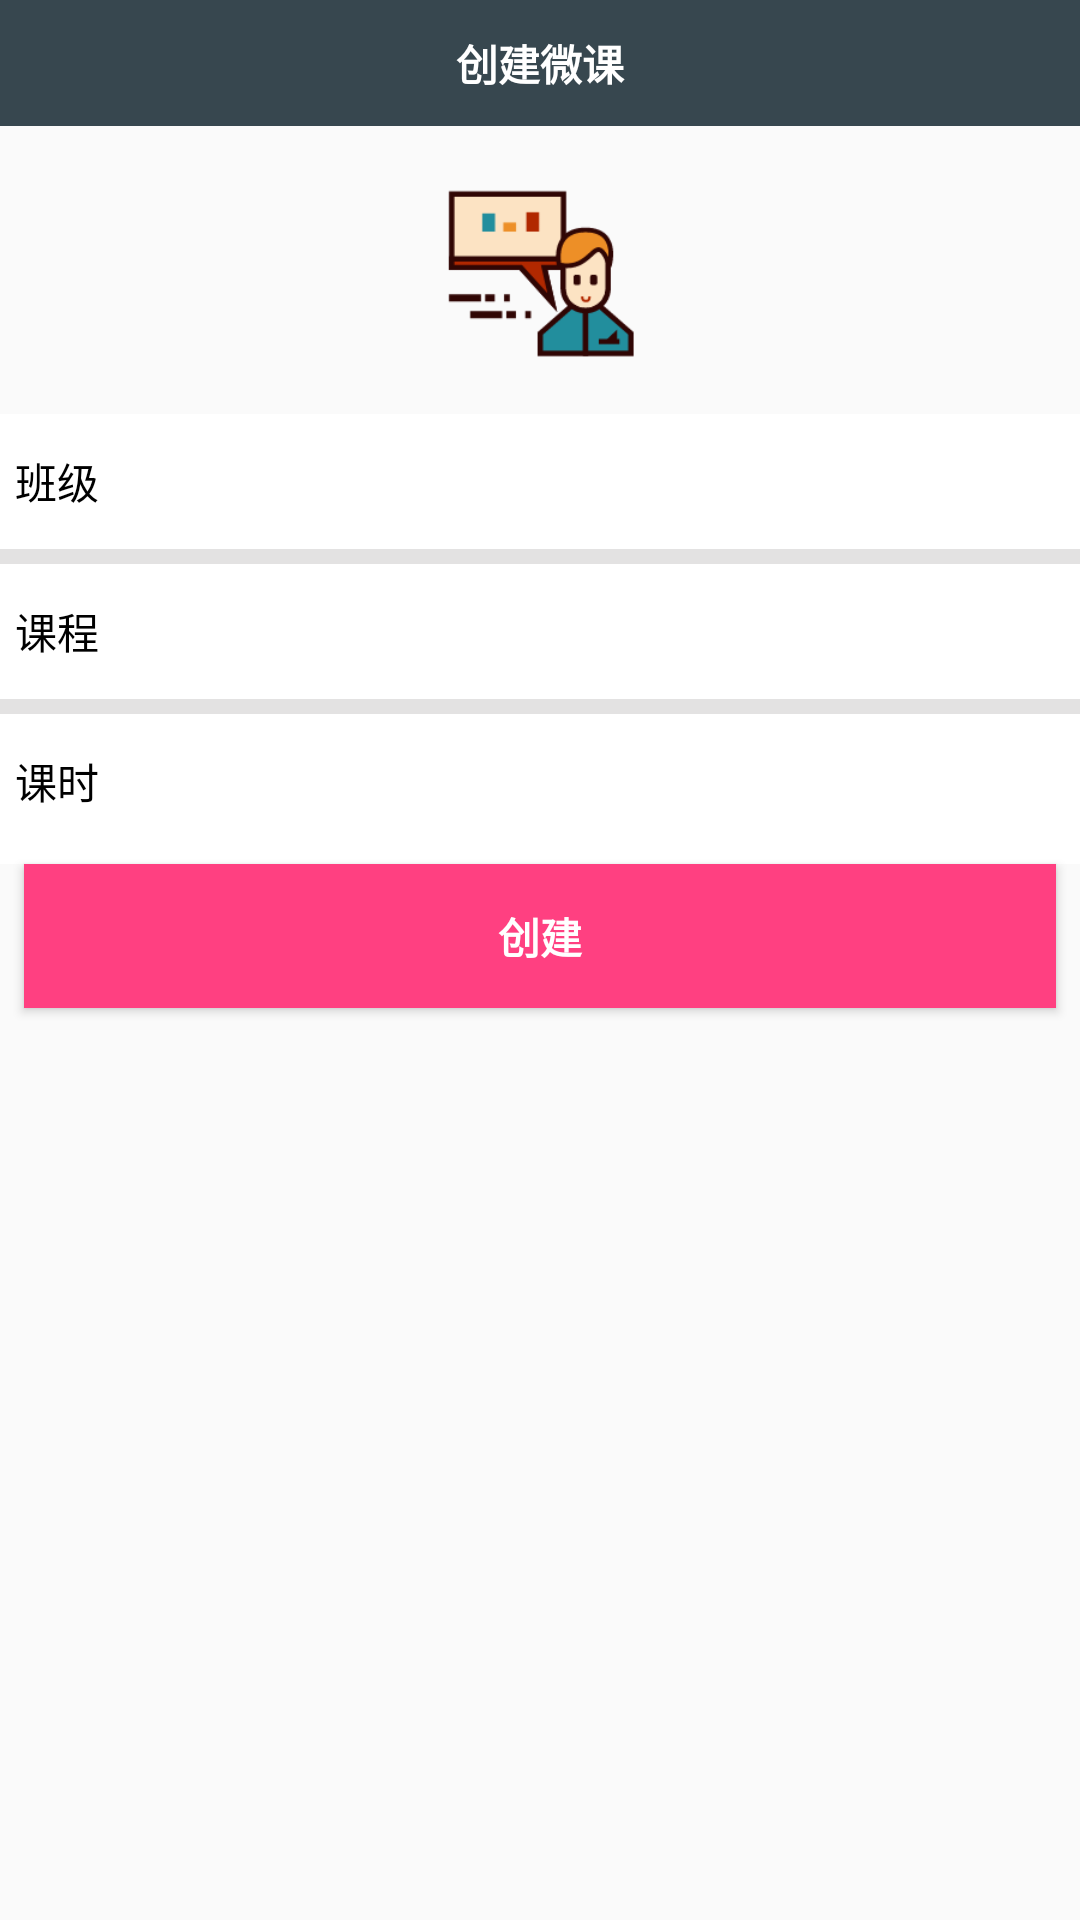

Write the Android layout XML for this screen, with the resource values it uses.
<!-- AndroidManifest.xml: application theme AppTheme -->
<!-- res/layout/activity_create_class.xml -->
<?xml version="1.0" encoding="utf-8"?>
<LinearLayout xmlns:android="http://schemas.android.com/apk/res/android"
    xmlns:app="http://schemas.android.com/apk/res-auto"
    xmlns:tools="http://schemas.android.com/tools"
    android:layout_width="match_parent"
    android:layout_height="match_parent"
    android:orientation="vertical">

    <android.support.design.widget.AppBarLayout
        android:id="@+id/appbar"
        android:layout_width="match_parent"
        android:layout_height="42dp">

        <TextView
            android:layout_width="match_parent"
            android:layout_height="match_parent"
            android:gravity="center"
            android:text="创建微课"
            android:textColor="@color/colorWhite"
            android:textStyle="bold" />

    </android.support.design.widget.AppBarLayout>


    <ImageView
        android:layout_gravity="center_horizontal"
        android:id="@+id/create_image"
        android:layout_width="80dp"
        android:layout_height="80dp"
        android:layout_marginBottom="8dp"
        android:layout_marginEnd="8dp"
        android:layout_marginStart="8dp"
        android:layout_marginTop="8dp"
        app:srcCompat="@drawable/classroom_base" />

    <LinearLayout
        android:id="@+id/linearLayout"
        android:layout_width="match_parent"
        android:layout_height="150dp"
        android:background="#ffff"
        android:orientation="vertical"
        android:weightSum="3.0"
        tools:ignore="MissingConstraints"
        tools:layout_editor_absoluteX="8dp"
        tools:layout_editor_absoluteY="132dp">

        <LinearLayout
            android:layout_width="match_parent"
            android:layout_height="0dp"
            android:layout_weight="0.9"
            android:orientation="horizontal">

            <TextView
                android:layout_width="wrap_content"
                android:layout_height="match_parent"
                android:gravity="center_vertical"
                android:paddingLeft="5dp"
                android:text="班级"
                android:textColor="#000000" />

            <EditText
                android:textColor="#a7a7a6"
                android:paddingLeft="15dp"
                android:id="@+id/class_name_edit"
                android:layout_width="match_parent"
                android:layout_height="match_parent"
                android:background="@null" />
        </LinearLayout>

        <TextView
            android:layout_width="match_parent"
            android:layout_height="0dp"
            android:layout_weight="0.1"
            android:background="#e3e2e2" />

        <LinearLayout
            android:layout_width="match_parent"
            android:layout_height="0dp"
            android:layout_weight="0.9"
            android:orientation="horizontal">

            <TextView
                android:layout_width="wrap_content"
                android:layout_height="match_parent"
                android:gravity="center_vertical"
                android:paddingLeft="5dp"
                android:text="课程"
                android:textColor="#000000" />

            <EditText
                android:textColor="#a7a7a6"
                android:paddingLeft="15dp"
                android:id="@+id/class_major_edit"
                android:layout_width="match_parent"
                android:layout_height="match_parent"
                android:background="@null" />

        </LinearLayout>
        <TextView
            android:layout_width="match_parent"
            android:layout_height="0dp"
            android:layout_weight="0.1"
            android:background="#e3e2e2" />
        <LinearLayout
            android:layout_width="match_parent"
            android:layout_height="0dp"
            android:layout_weight="0.9"
            android:orientation="horizontal">

            <TextView
                android:layout_width="wrap_content"
                android:layout_height="match_parent"
                android:gravity="center_vertical"
                android:paddingLeft="5dp"
                android:text="课时"
                android:textColor="#000000" />

            <EditText
                android:textColor="#a7a7a6"
                android:paddingLeft="15dp"
                android:id="@+id/class_longtime_edit"
                android:layout_width="match_parent"
                android:layout_height="match_parent"
                android:background="@null" />

        </LinearLayout>

    </LinearLayout>

    <Button
        android:id="@+id/create_class_btn"
        android:layout_width="match_parent"
        android:layout_height="wrap_content"
        android:layout_marginBottom="8dp"
        android:layout_marginEnd="8dp"
        android:layout_marginStart="8dp"
        android:background="@color/colorAccent"
        android:text="创建"
        android:textColor="#ffff"
        android:textStyle="bold" />


</LinearLayout>
<!-- resources referenced by this layout -->
<resources>
  <color name="colorAccent">#FF4081</color>
  <color name="colorWhite">#ffff</color>
  <!-- drawable classroom_base: png bitmap (drawable-v24, 6633 bytes) -->
  <style name="AppTheme" parent="Theme.AppCompat.Light.NoActionBar">
          
          <item name="colorPrimary">#37474f</item>
          <item name="colorPrimaryDark">#37474f</item>
          <item name="colorAccent">@color/colorAccent</item>
      </style>
</resources>
